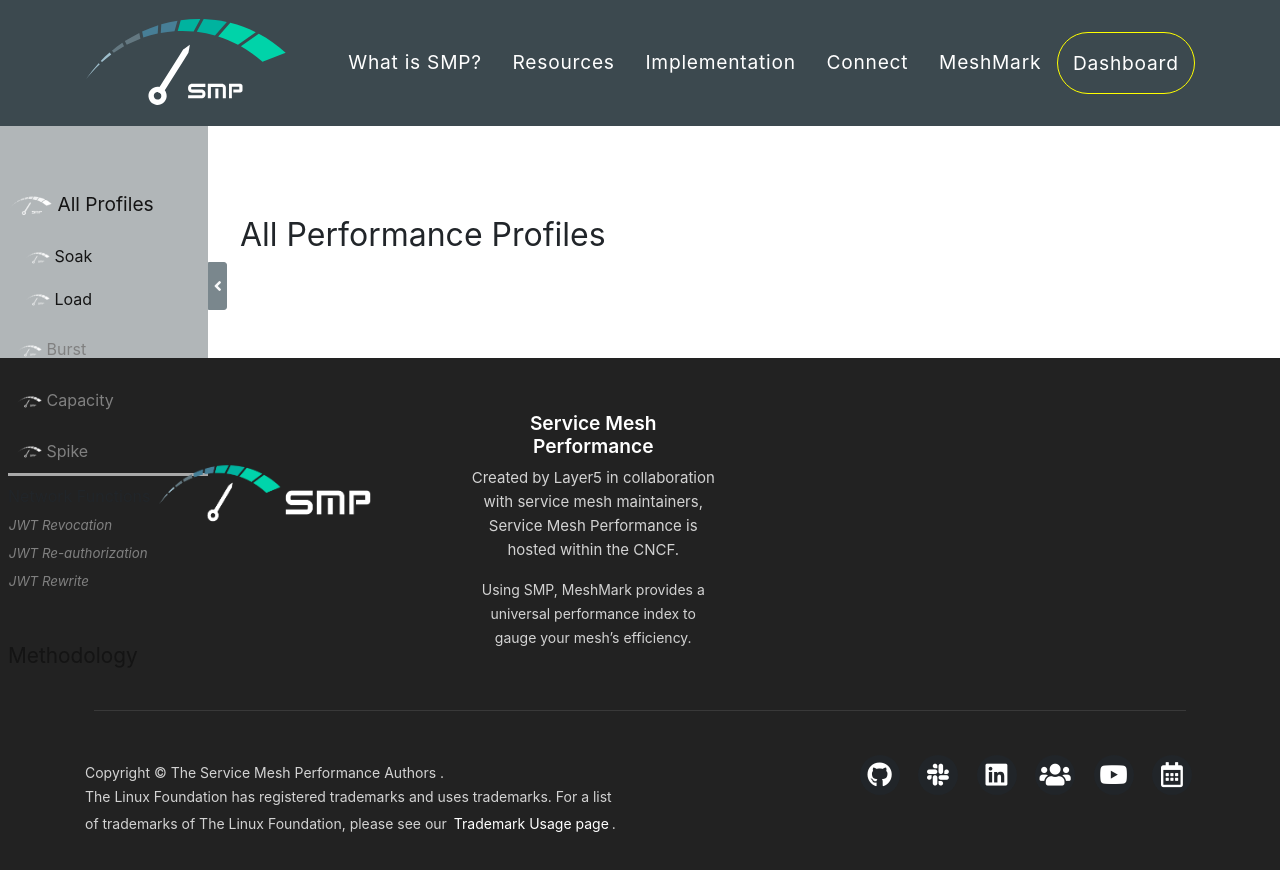

repository: service-mesh-performance/service-mesh-performance · page: pr-preview/pr-464/dashboard/all.html · generator: jekyll

---
layout: performanceProfile
title: All Performance Profiles
permalink: dashboard/all
redirect_from: dashboard/all/
language: en
display-title: "false"
list: exclude
test_type: all
---

## All Performance Profiles
